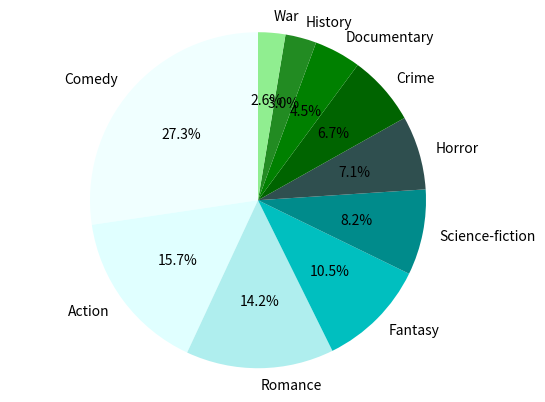

Generate this figure with matplotlib:
# Create a dictionary with the movie genre and their number of studentsfor which this genre is their favorite
Movie_genre = {'Comedy':73,'Action':42,'Romance':38,'Fantasy':28,'Science-fiction':22,'Horror':19,'Crime':18,'Documentary':12,'History':8}
# Add the last movie genre into the dictionary
Movie_genre['War'] = 7
# Print the dictionary of Movie genre
print(Movie_genre)
# Input a kink of movie genre and output the corresponding number.
input = 'Comedy'
print(Movie_genre[input])

# Import the matplotlib and use the data to draw a pie chart.
import matplotlib.pyplot as plt
labels = 'Comedy','Action','Romance','Fantasy','Science-fiction','Horror','Crime','Documentary','History','War'
sizes = [73,42,38,28,22,19,18,12,8,7]
explode = (0,0,0,0,0,0,0,0,0,0)
colors = ['azure','lightcyan','paleturquoise','c','darkcyan','darkslategray','darkgreen','g','forestgreen','lightgreen']
# Specifies the fraction of the radius with which to offset each wedge.
plt.pie(sizes, explode = explode,labels = labels,autopct = '%1.1f%%',shadow = False,startangle = 90,colors = colors)
plt.axis('equal')
plt.show()
